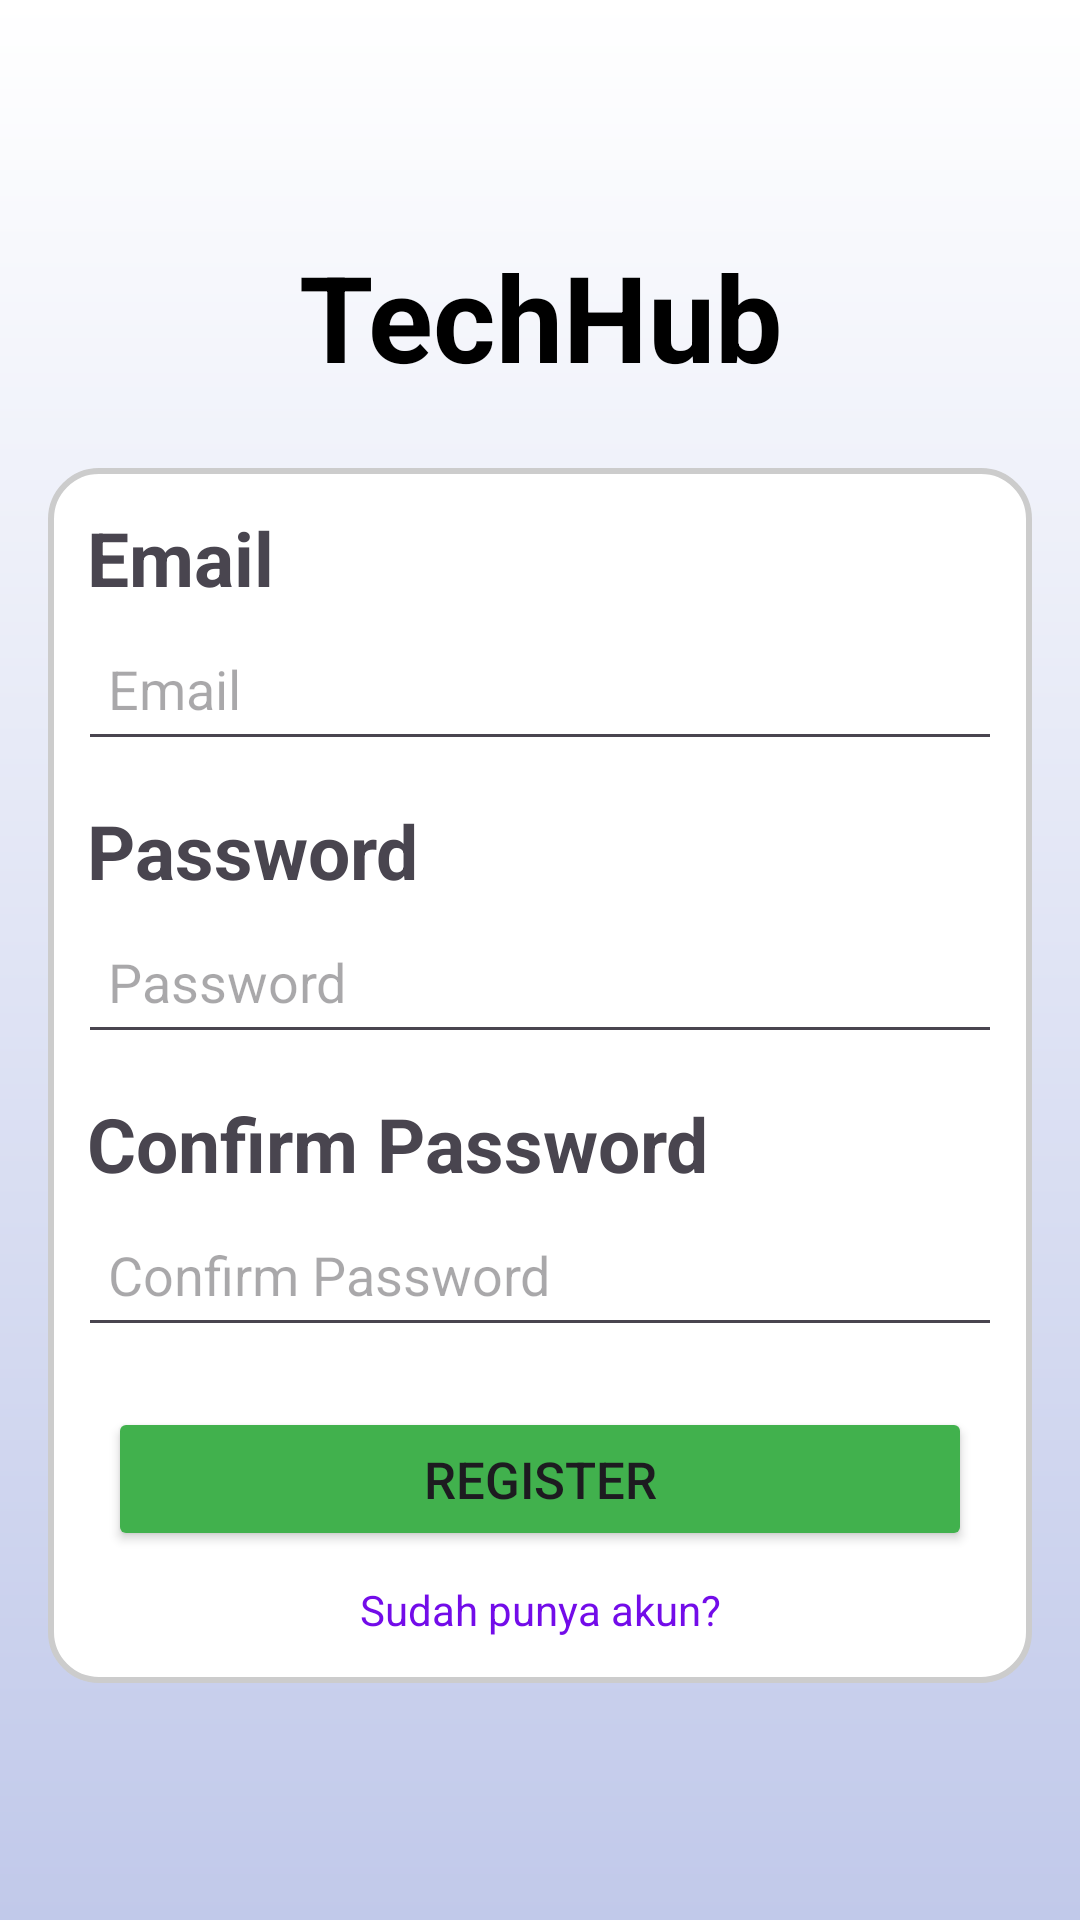

Reconstruct the res/layout file that produces this screen, plus the resources it refers to.
<!-- AndroidManifest.xml: application theme Theme.NewsApp -->
<!-- res/layout/register_page.xml -->
<?xml version="1.0" encoding="utf-8"?>
<RelativeLayout xmlns:android="http://schemas.android.com/apk/res/android"
    android:layout_width="match_parent"
    android:layout_height="match_parent"
    android:orientation="vertical"
    android:id="@+id/registerPage"
    android:gravity="center"
    android:padding="16dp"
    android:background="@drawable/background_gradient"
    >

    <LinearLayout
        android:layout_width="match_parent"
        android:layout_height="wrap_content"
        android:orientation="vertical">

        <TextView
            android:layout_width="match_parent"
            android:layout_height="wrap_content"
            android:text="TechHub"
            android:textSize="40sp"
            android:textAlignment="center"
            android:textStyle="bold"
            android:textColor="@color/black"
            android:layout_marginBottom="24dp"/>

        <LinearLayout
            android:layout_width="match_parent"
            android:layout_height="wrap_content"
            android:orientation="vertical"
            android:background="@drawable/rounded_corners"
            android:padding="10dp"

            >

            <TextView
                android:layout_width="match_parent"
                android:layout_height="wrap_content"
                android:text="Email"
                android:textSize="25sp"
                android:textStyle="bold"
                android:padding="3dp"/>

            <EditText
                android:id="@+id/et_email"
                android:layout_width="match_parent"
                android:layout_height="wrap_content"
                android:layout_marginBottom="10dp"
                android:hint="Email"
                android:inputType="text"
                android:minHeight="48dp"
                android:padding="10dp"
                android:textColor="@color/black" />

            <TextView
                android:layout_width="match_parent"
                android:layout_height="wrap_content"
                android:text="Password"
                android:textSize="25sp"
                android:textStyle="bold"
                android:padding="3dp"/>

            <EditText
                android:id="@+id/et_password"
                android:layout_width="match_parent"
                android:layout_height="wrap_content"
                android:layout_marginBottom="10dp"
                android:hint="Password"
                android:inputType="textPassword"
                android:minHeight="48dp"
                android:padding="10dp"
                android:textColor="@color/black" />

            <TextView
                android:layout_width="match_parent"
                android:layout_height="wrap_content"
                android:text="Confirm Password"
                android:textSize="25sp"
                android:textStyle="bold"
                android:padding="3dp"/>

            <EditText
                android:id="@+id/et_ConfirmPass"
                android:layout_width="match_parent"
                android:layout_height="wrap_content"
                android:layout_marginBottom="10dp"
                android:hint="Confirm Password"
                android:inputType="textPassword"
                android:minHeight="48dp"
                android:padding="10dp"
                android:textColor="@color/black" />

            <Button
                android:id="@+id/et_regisBtn"
                android:layout_width="match_parent"
                android:layout_height="wrap_content"
                android:text="Register"
                android:textSize="17sp"
                android:layout_margin="10dp"
                android:backgroundTint="#41B14D"/>

            <TextView
                android:id="@+id/tv_login"
                android:layout_width="match_parent"
                android:layout_height="wrap_content"
                android:text="Sudah punya akun?"
                android:textAlignment="center"
                android:layout_marginBottom="5dp"
                android:textColor="#730CE9"
                android:clickable="true"
                android:focusable="true"/>
"/>
        </LinearLayout>

    </LinearLayout>

</RelativeLayout>
<!-- resources referenced by this layout -->
<resources>
  <!-- drawable background_gradient (drawable) -->
  <?xml version="1.0" encoding="utf-8"?>
  <shape xmlns:android="http://schemas.android.com/apk/res/android">
      <gradient
          android:startColor="#FFFFFF"
      android:endColor="#C1C9EA"
      android:angle="190"/>
  </shape>
  <!-- drawable rounded_corners (drawable) -->
  <shape xmlns:android="http://schemas.android.com/apk/res/android">
      <corners android:radius="16dp" /> 
      <solid android:color="#FFFFFF" /> 
      <stroke
          android:width="2dp"
          android:color="#CCCCCC" /> 
  </shape>
  <style name="Theme.NewsApp" parent="Base.Theme.NewsApp" />
  <style name="Base.Theme.NewsApp" parent="Theme.Material3.DayNight.NoActionBar">
          
          
          <item name="colorPrimary">@color/white</item>
          <item name="colorPrimaryDark">@color/black</item>
          <item name="colorAccent">@color/black</item>
      </style>
  <!-- not gathered from this repository: default colours our renderer supplied (Android Studio template values) -->
  <color name="black">#FF000000</color>
  <color name="white">#FFFFFFFF</color>
</resources>
